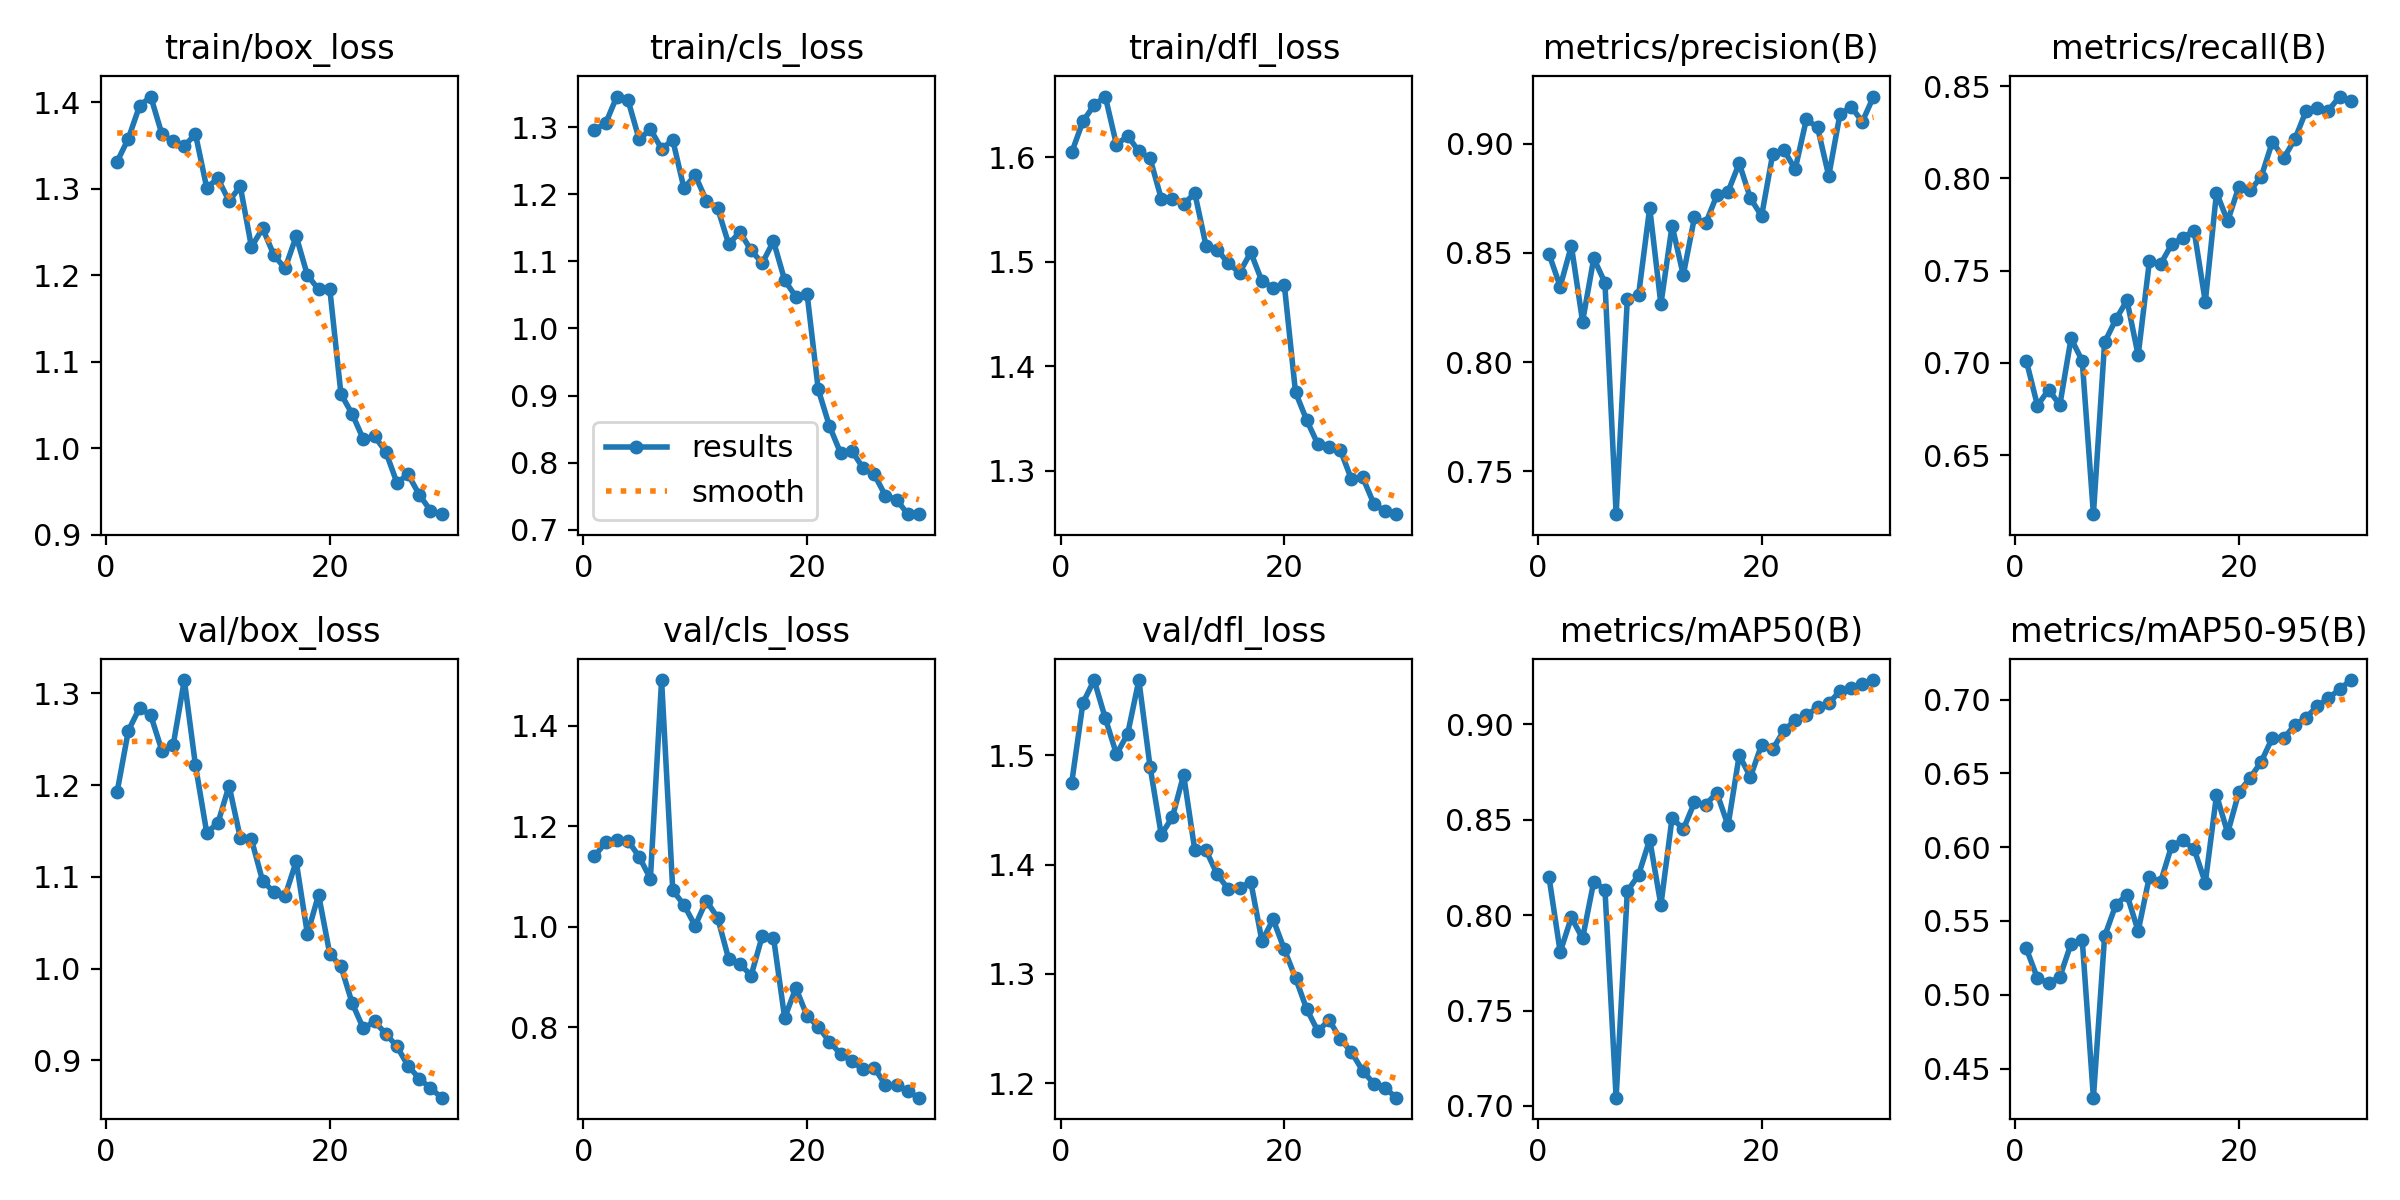

The file beside this chart, header and first rows:
epoch, time, train/box_loss, train/cls_loss, train/dfl_loss, metrics/precision(B), metrics/recall(B), metrics/mAP50(B), metrics/mAP50-95(B), val/box_loss, val/cls_loss, val/dfl_loss, lr/pg0, lr/pg1, lr/pg2
1, 513.5, 1.331, 1.296, 1.605, 0.8496, 0.7012, 0.82, 0.5314, 1.193, 1.14, 1.475, 0.000659, 0.000659, 0.000659
2, 877.2, 1.358, 1.306, 1.635, 0.8346, 0.6768, 0.7807, 0.5112, 1.259, 1.168, 1.548, 0.001282, 0.001282, 0.001282
3, 1234, 1.395, 1.346, 1.65, 0.8532, 0.6854, 0.7988, 0.508, 1.284, 1.173, 1.569, 0.001861, 0.001861, 0.001861
4, 1576, 1.406, 1.34, 1.658, 0.8186, 0.6772, 0.7879, 0.512, 1.276, 1.171, 1.534, 0.001802, 0.001802, 0.001802
5, 1914, 1.363, 1.282, 1.612, 0.8475, 0.7132, 0.8176, 0.5345, 1.238, 1.139, 1.501, 0.001736, 0.001736, 0.001736
6, 2258, 1.355, 1.297, 1.621, 0.8364, 0.7012, 0.8135, 0.5373, 1.243, 1.096, 1.52, 0.00167, 0.00167, 0.00167
7, 2625, 1.349, 1.268, 1.606, 0.7304, 0.618, 0.7043, 0.4303, 1.315, 1.491, 1.569, 0.001604, 0.001604, 0.001604
8, 2967, 1.363, 1.281, 1.599, 0.829, 0.7111, 0.8126, 0.5395, 1.221, 1.072, 1.49, 0.001538, 0.001538, 0.001538
9, 3301, 1.301, 1.209, 1.561, 0.8306, 0.7235, 0.821, 0.5609, 1.148, 1.044, 1.427, 0.001472, 0.001472, 0.001472
10, 3649, 1.312, 1.228, 1.56, 0.8707, 0.7339, 0.8397, 0.5677, 1.158, 1.002, 1.443, 0.001406, 0.001406, 0.001406
11, 3991, 1.286, 1.191, 1.555, 0.8265, 0.7041, 0.8053, 0.5431, 1.199, 1.052, 1.482, 0.00134, 0.00134, 0.00134
12, 4335, 1.303, 1.18, 1.566, 0.8625, 0.755, 0.8511, 0.58, 1.143, 1.018, 1.413, 0.001274, 0.001274, 0.001274
13, 4677, 1.233, 1.126, 1.516, 0.8399, 0.7535, 0.845, 0.5763, 1.141, 0.9355, 1.413, 0.001208, 0.001208, 0.001208
14, 5024, 1.254, 1.144, 1.512, 0.8663, 0.7643, 0.8591, 0.6011, 1.095, 0.9263, 1.391, 0.001142, 0.001142, 0.001142
15, 5364, 1.223, 1.116, 1.499, 0.8635, 0.7678, 0.858, 0.6045, 1.083, 0.9028, 1.377, 0.001076, 0.001076, 0.001076
16, 5701, 1.208, 1.097, 1.49, 0.8764, 0.7716, 0.8642, 0.5987, 1.079, 0.9816, 1.378, 0.00101, 0.00101, 0.00101
17, 6039, 1.245, 1.13, 1.509, 0.878, 0.7331, 0.847, 0.5759, 1.117, 0.9786, 1.384, 0.000944, 0.000944, 0.000944
18, 6396, 1.2, 1.072, 1.481, 0.8911, 0.7923, 0.8839, 0.6352, 1.038, 0.8187, 1.33, 0.000878, 0.000878, 0.000878
19, 6745, 1.184, 1.047, 1.475, 0.875, 0.7768, 0.8725, 0.6097, 1.081, 0.8782, 1.35, 0.000812, 0.000812, 0.000812
20, 7095, 1.184, 1.052, 1.478, 0.8669, 0.7956, 0.8894, 0.6372, 1.016, 0.8224, 1.323, 0.000746, 0.000746, 0.000746
21, 7434, 1.063, 0.909, 1.375, 0.8955, 0.7935, 0.8872, 0.6468, 1.002, 0.8011, 1.296, 0.00068, 0.00068, 0.00068
22, 7776, 1.04, 0.8546, 1.348, 0.8971, 0.8009, 0.8968, 0.6579, 0.9624, 0.7713, 1.268, 0.000614, 0.000614, 0.000614
23, 8123, 1.011, 0.8141, 1.325, 0.8883, 0.8199, 0.9022, 0.6742, 0.9347, 0.7467, 1.248, 0.000548, 0.000548, 0.000548
24, 8473, 1.014, 0.8177, 1.323, 0.9112, 0.8109, 0.9047, 0.6737, 0.9424, 0.7328, 1.258, 0.000482, 0.000482, 0.000482
25, 8819, 0.9962, 0.7921, 1.32, 0.9075, 0.8212, 0.909, 0.6827, 0.929, 0.7161, 1.241, 0.000416, 0.000416, 0.000416
26, 9168, 0.9603, 0.7824, 1.292, 0.8853, 0.8365, 0.9112, 0.6877, 0.9152, 0.7199, 1.228, 0.00035, 0.00035, 0.00035
27, 9512, 0.9698, 0.7509, 1.294, 0.9134, 0.8384, 0.9174, 0.6955, 0.8939, 0.685, 1.211, 0.000284, 0.000284, 0.000284
28, 9855, 0.9464, 0.7448, 1.268, 0.917, 0.8368, 0.919, 0.701, 0.8801, 0.685, 1.2, 0.000218, 0.000218, 0.000218
29, 10203, 0.9281, 0.7232, 1.261, 0.9101, 0.8444, 0.9215, 0.7069, 0.8697, 0.6722, 1.196, 0.000152, 0.000152, 0.000152
30, 10549, 0.9239, 0.7231, 1.258, 0.9216, 0.8418, 0.9233, 0.7132, 0.8593, 0.6599, 1.187, 8.6e-05, 8.6e-05, 8.6e-05
